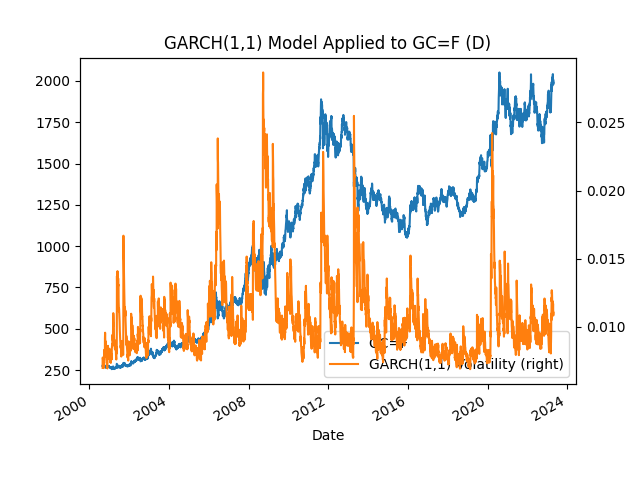

Values plotted in this chart, from the file beside it:
Date, GC=F, GARCH(1,1) Volatility
2000-08-30, 273.9, 
2000-08-31, 278.3, 0.006985
2000-09-01, 277.0, 0.007747
2000-09-05, 275.8, 0.007713
2000-09-06, 274.2, 0.00767
2000-09-07, 274.0, 0.007683
2000-09-08, 273.3, 0.007574
2000-09-11, 273.1, 0.007496
2000-09-12, 272.9, 0.007399
2000-09-13, 272.8, 0.007307
2000-09-14, 272.4, 0.007219
2000-09-15, 272.3, 0.007145
2000-09-18, 271.4, 0.007066
2000-09-19, 271.9, 0.007036
2000-09-20, 269.0, 0.006971
2000-09-21, 270.3, 0.007328
2000-09-22, 271.8, 0.007307
2000-09-25, 274.1, 0.007311
2000-09-26, 273.9, 0.007445
2000-09-27, 278.4, 0.00735
2000-09-28, 275.6, 0.00809
2000-09-29, 273.6, 0.00829
2000-10-02, 273.1, 0.00832
2000-10-03, 271.6, 0.008187
2000-10-04, 270.3, 0.008152
2000-10-05, 270.6, 0.008096
2000-10-06, 269.3, 0.007963
2000-10-09, 270.1, 0.007919
2000-10-10, 272.4, 0.007817
2000-10-11, 270.5, 0.007912
2000-10-12, 276.4, 0.007957
2000-10-13, 272.4, 0.009161
2000-10-16, 271.5, 0.009568
2000-10-17, 271.1, 0.009393
2000-10-18, 270.3, 0.0092
2000-10-19, 270.1, 0.009038
2000-10-20, 271.2, 0.008857
2000-10-23, 270.1, 0.008723
2000-10-24, 270.1, 0.008611
2000-10-25, 266.2, 0.008449
2000-10-26, 264.9, 0.008936
2000-10-27, 264.4, 0.008834
2000-10-30, 264.3, 0.008675
2000-10-31, 264.9, 0.008511
2000-11-01, 263.9, 0.008366
2000-11-02, 264.4, 0.008267
2000-11-03, 264.6, 0.008131
2000-11-06, 264.5, 0.007996
2000-11-07, 264.3, 0.007868
2000-11-08, 265.0, 0.00775
2000-11-09, 265.8, 0.007652
2000-11-10, 264.5, 0.007566
2000-11-13, 264.3, 0.007552
2000-11-14, 264.9, 0.007451
2000-11-15, 265.1, 0.007366
2000-11-16, 265.8, 0.007273
2000-11-17, 265.7, 0.007203
2000-11-20, 266.3, 0.007121
2000-11-21, 265.7, 0.007055
2000-11-22, 266.3, 0.007003
... 5,623 more rows
